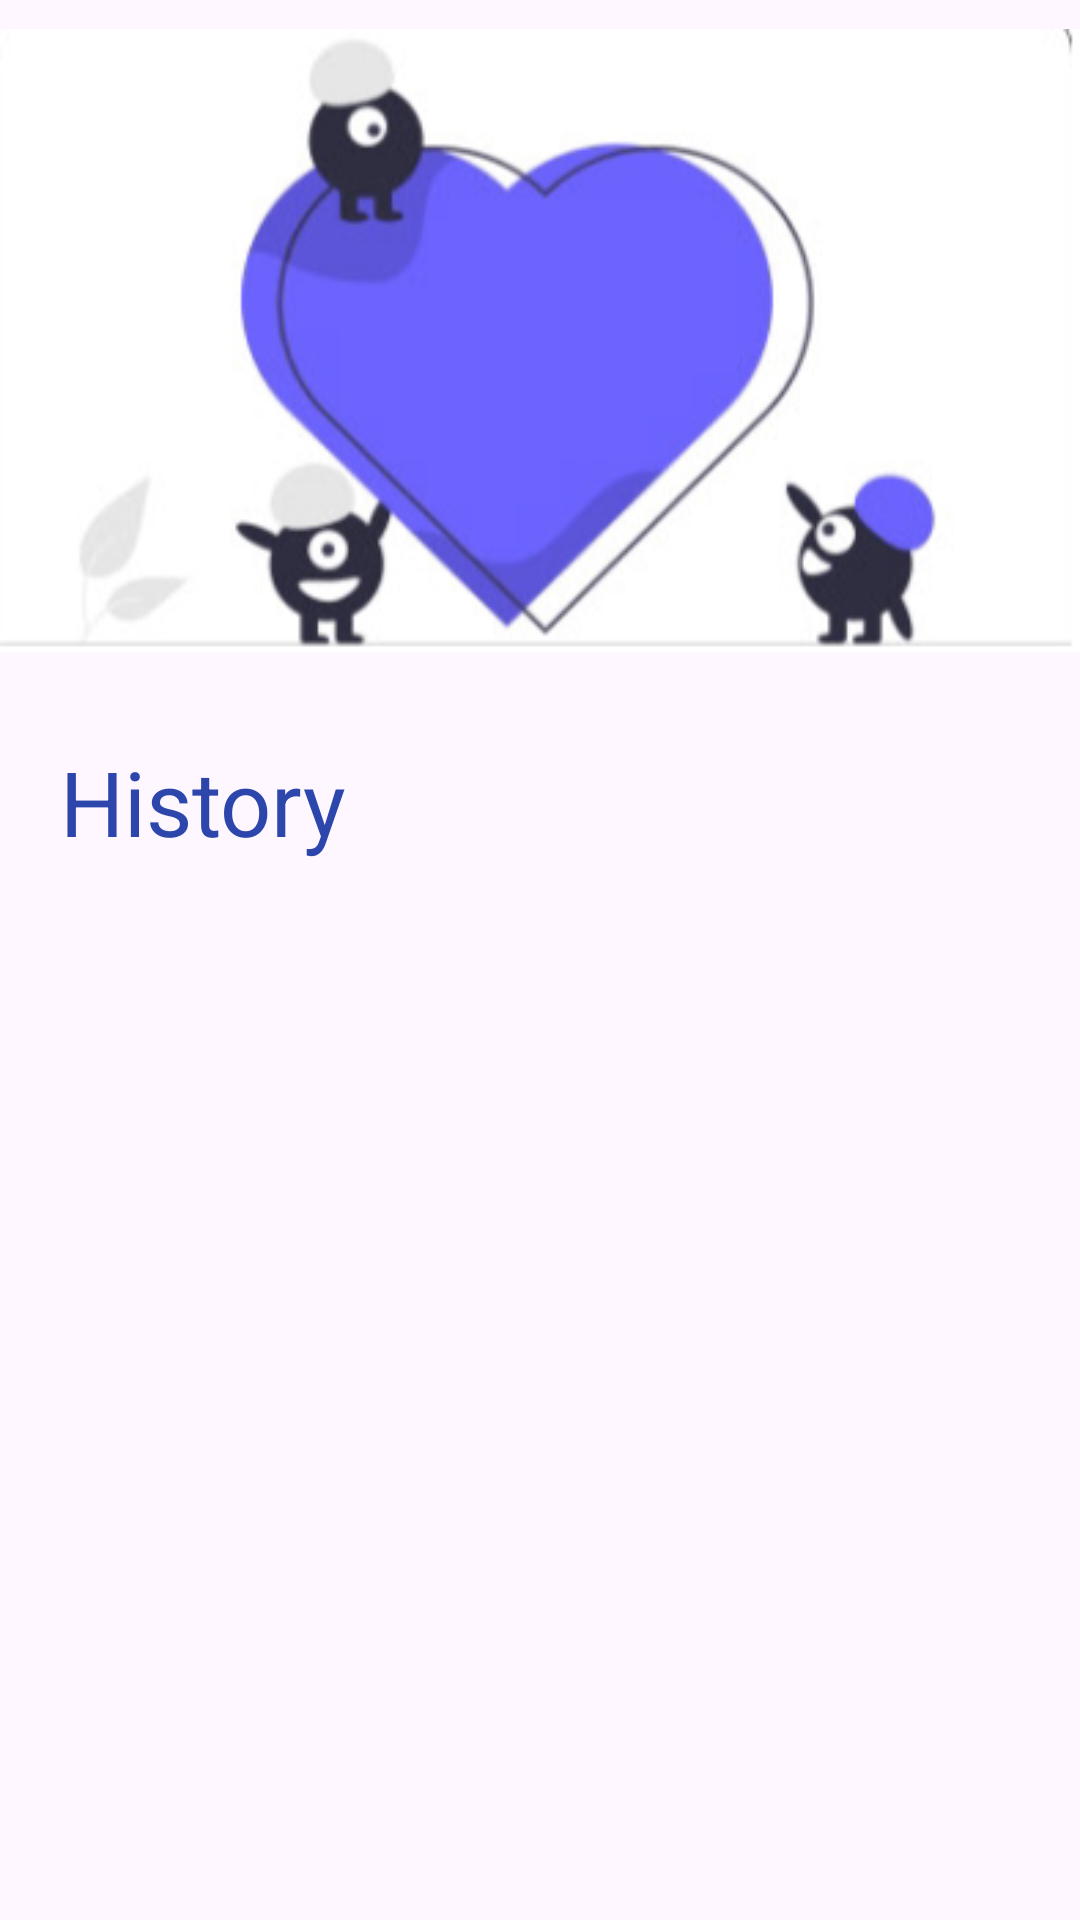

The Android layout XML behind this screen, and the referenced resources:
<!-- AndroidManifest.xml: application theme Theme.Retrofit12 -->
<!-- res/layout/fragment_history.xml -->
<?xml version="1.0" encoding="utf-8"?>
<androidx.constraintlayout.widget.ConstraintLayout xmlns:android="http://schemas.android.com/apk/res/android"
    xmlns:tools="http://schemas.android.com/tools"
    android:layout_width="match_parent"
    android:layout_height="match_parent"
    xmlns:app="http://schemas.android.com/apk/res-auto"
    tools:context=".history.HistoryFragment">

    <ImageView
        android:layout_width="match_parent"
        android:layout_height="wrap_content"
        android:src="@drawable/main_picture"
        android:id="@+id/iv_history"
        app:layout_constraintTop_toTopOf="parent"/>

    <TextView
        android:layout_width="wrap_content"
        android:layout_height="wrap_content"
        app:layout_constraintTop_toBottomOf="@id/iv_history"
        android:text="@string/history"
        android:textColor="@color/blue"
        android:textSize="30sp"
        app:layout_constraintStart_toStartOf="parent"
        android:layout_marginStart="20dp"
        android:layout_marginVertical="20dp"
        android:id="@+id/tv_history"/>


    <androidx.recyclerview.widget.RecyclerView
        android:id="@+id/rv_list"
        android:layout_width="match_parent"
        android:layout_height="0dp"
        app:layout_constraintTop_toBottomOf="@id/tv_history"
        android:layout_marginTop="20dp"
        android:layout_marginStart="15dp"
        app:layoutManager="androidx.recyclerview.widget.LinearLayoutManager"/>

</androidx.constraintlayout.widget.ConstraintLayout>
<!-- resources referenced by this layout -->
<resources>
  <color name="blue">#2D46AC</color>
  <!-- drawable main_picture: png bitmap (drawable-v24, 50756 bytes) -->
  <string name="history">History</string>
  <style name="Theme.Retrofit12" parent="Theme.Material3.DayNight">
          
          <item name="colorPrimary">@color/purple_500</item>
          <item name="colorPrimaryVariant">@color/purple_700</item>
          <item name="colorOnPrimary">@color/white</item>
          
          <item name="colorSecondary">@color/teal_200</item>
          <item name="colorSecondaryVariant">@color/teal_700</item>
          <item name="colorOnSecondary">@color/black</item>
          
          <item name="android:statusBarColor">?attr/colorPrimaryVariant</item>
          
      </style>
  <color name="purple_500">#FF6200EE</color>
  <color name="purple_700">#FF3700B3</color>
  <color name="white">#FFFFFFFF</color>
  <color name="teal_200">#FF03DAC5</color>
  <color name="teal_700">#FF018786</color>
  <color name="black">#FF000000</color>
</resources>
